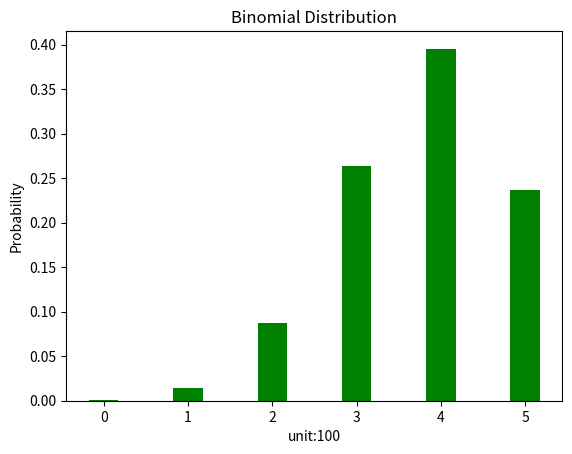

Recreate this plot in Python.
import matplotlib.pyplot as plt
import math

n = 5
success = 0.75
fail = 1 - success
p = []

def probability(k):
    num = (math.factorial(n)) / (math.factorial(n-k)*math.factorial(k))
    pro = num * success**k * (1-success)**(n-k)
    return pro

for k in range(0, n+1):
    if(k == 0):
        p.append(fail**n)
        continue
    if(k == n):
        p.append(success**n)
        continue
    p.append(probability(k))

for i in range(len(p)):
    print("銷售 {} 單位成功機率 {}%".format(i, p[i]*100))

x = [i for i in range(0, n+1)]
width = 0.35
plt.xticks(x)
plt.bar(x, p, width, color='g')
plt.ylabel('Probability')
plt.xlabel('unit:100')
plt.title('Binomial Distribution')
plt.show()